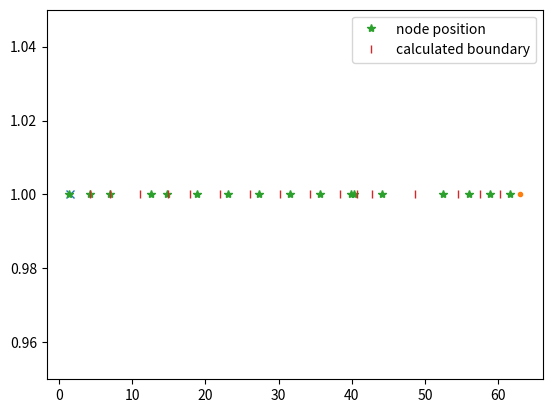

Write Python code to recreate this figure.
import numpy as np
import matplotlib.pyplot as plt

# [redacted]
rhub = 1.5375
rtip = 63.0375

# Calculated in Call_FAST
rnodes = np.array([  2.90417499,   5.63750005,   9.05415008,  12.98332496,  16.3999999,   19.9875,
  24.08750005,  28.18749995,  32.2875,      36.38750005,  39.56499995,
  41.71749995,  45.71499995,  51.59167488,  56.03334987,  58.93749995,
  61.67082501]);

# [redacted]
rnodes = np.array([0.02222276, 0.06666667, 0.11111057, 0.2, 0.23333333, 0.3, 0.36666667, 0.43333333,
    0.5, 0.56666667, 0.63333333, 0.64, 0.7, 0.83333333, 0.88888943, 0.93333333,
    0.97777724])*rtip

# Calculated in Call_FAST
drnodes = np.array([ 2.73334997,  2.73330016,  4.0999999,   3.75834987,  3.075,       4.10000021,
  4.0999999,   4.0999999,   4.10000021,  4.0999999,   2.2549999,   2.0500001,
  5.9449999,   5.80834997,  3.075,       2.73330016,  2.73334997])

boundary = np.zeros([16,1])
for i in range(0,16):
    boundary[i] = rhub + np.sum(drnodes[0:i+1])

# changed_rnodes = np.array([3.34632353, 6.96397059, 10.58161765,
#                            14.19926471, 17.81691176, 21.43455882, 25.05220588, 28.66985294, 32.2875,
#                            35.90514706, 39.52279412, 43.14044118, 46.75808824, 50.37573529,
#                            53.99338235, 57.61102941, 61.22867647])
#
# changed_drnodes = np.array([ 3.61764706,  3.61764706,  3.61764706,  3.61764706,  3.61764704,  3.61764708,
#   3.61764704,  3.61764708,  3.61764704,  3.61764708,  3.61764704,  3.61764708,
#   3.61764704,  3.61764706,  3.61764706,  3.61764706,  3.61764706])

# changed_boundary = np.zeros([16,1])
# for i in range(0,16):
#     changed_boundary[i] = rhub + np.sum(changed_drnodes[0:i+1])

#plot blade tip deflection
plt.figure()
plt.plot(rhub,1,'x')
plt.plot(rtip,1,'.')
n, = plt.plot(rnodes,np.ones(np.size(rnodes)),'*', label= 'node position')
b, = plt.plot(boundary,np.ones(np.size(boundary)),'|', label = 'calculated boundary')
plt.legend()
plt.ylim([0.95,1.05])

plt.show()

# RNodes comparison
# plt.figure()
# plt.plot(rhub,1,'x')
# plt.plot(rtip,1,'.')
# plt.plot(rhub,0.95,'x')
# plt.plot(rtip,0.95,'.')
# n, = plt.plot(rnodes,np.ones(np.size(rnodes)),'*', label= 'node position')
# b, = plt.plot(boundary,np.ones(np.size(boundary)),'|', label = 'calculated boundary')
# nc, = plt.plot(changed_rnodes,0.95*np.ones(np.size(rnodes)),'*', label= 'changed node position')
# bc, = plt.plot(changed_boundary,0.95*np.ones(np.size(boundary)),'|', label = 'changed calculated boundary')
#
# plt.legend()
# plt.ylim([0.90,1.05])
#
# plt.show()